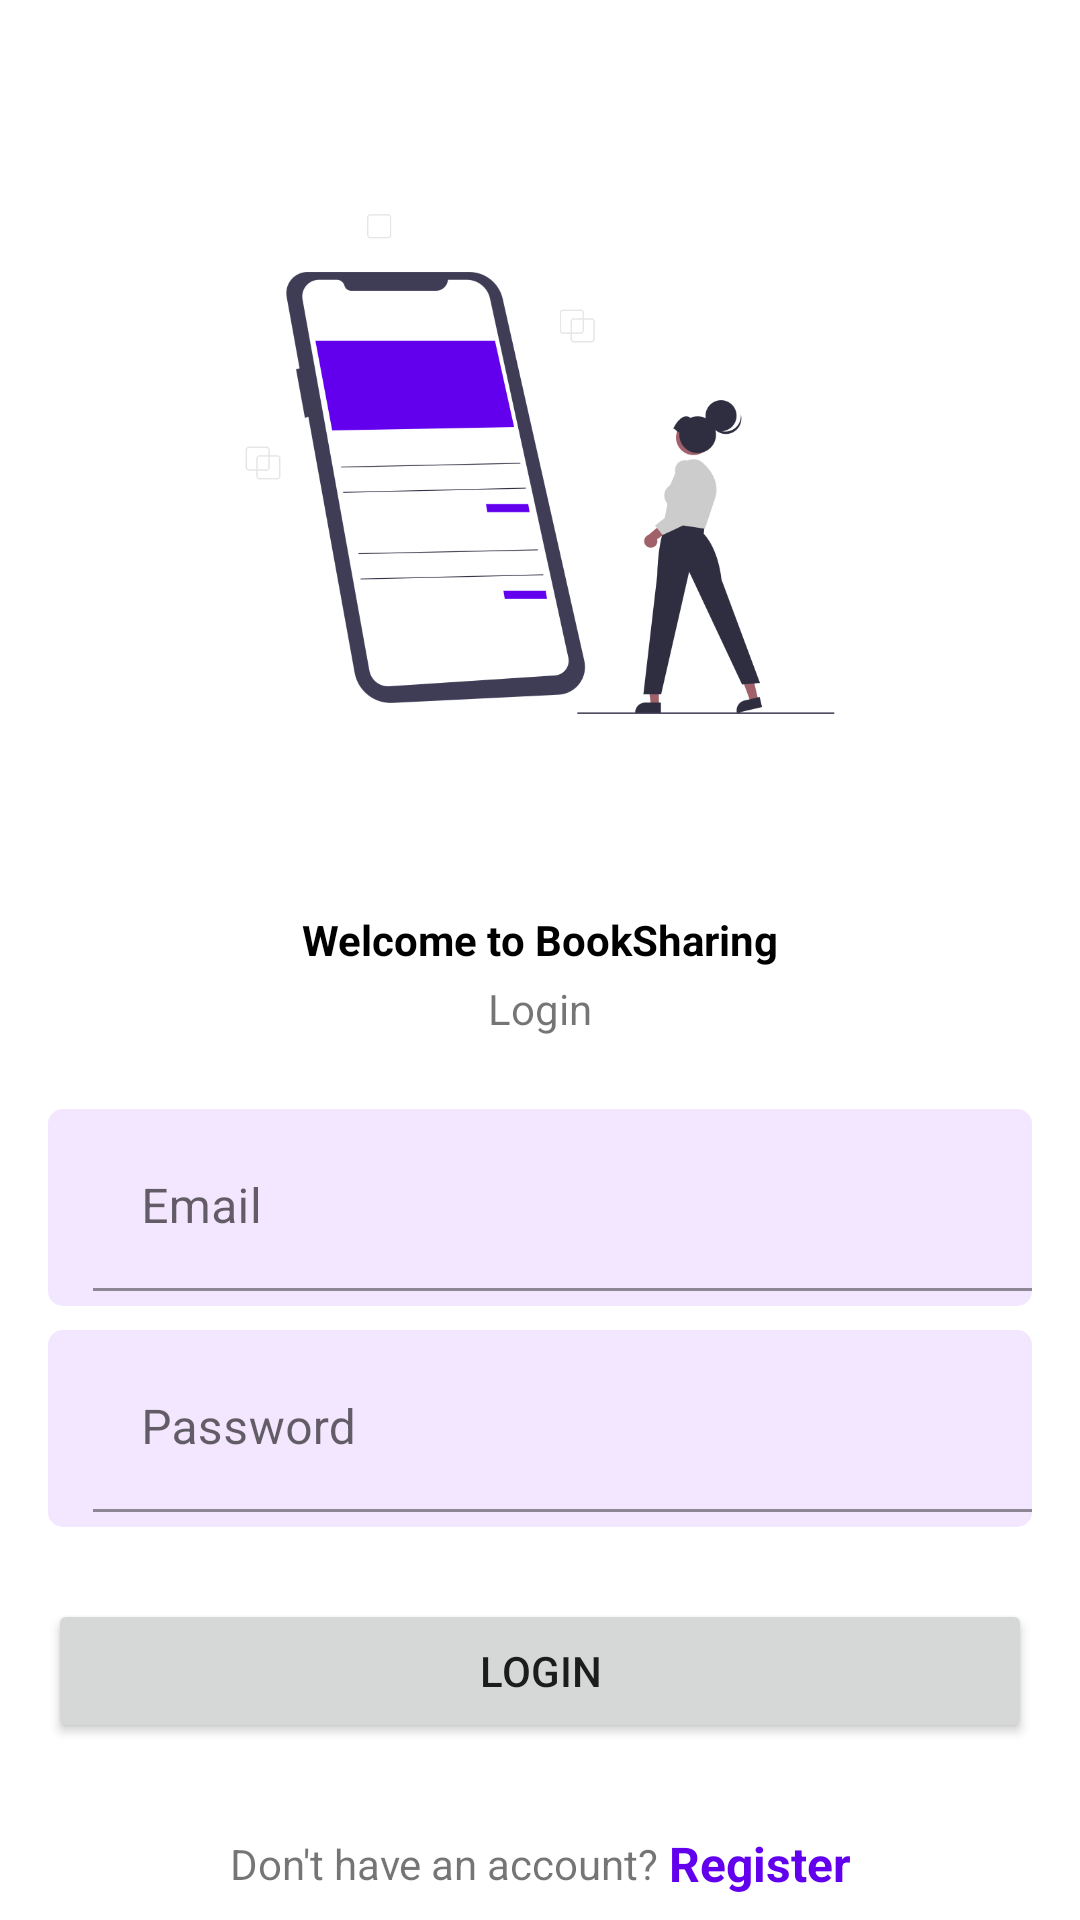

Write the Android layout XML for this screen, with the resource values it uses.
<!-- AndroidManifest.xml: application theme Theme.BookSharing -->
<!-- res/layout/activity_login.xml -->
<?xml version="1.0" encoding="utf-8"?>
<androidx.constraintlayout.widget.ConstraintLayout xmlns:android="http://schemas.android.com/apk/res/android"
    xmlns:app="http://schemas.android.com/apk/res-auto"
    xmlns:tools="http://schemas.android.com/tools"
    android:layout_width="match_parent"
    android:layout_height="match_parent"
    tools:context=".LoginActivity">

    <ImageView
        android:id="@+id/imageView3"
        android:layout_width="250dp"
        android:layout_height="250dp"
        app:layout_constraintBottom_toTopOf="@+id/textView7"
        app:layout_constraintEnd_toEndOf="parent"
        app:layout_constraintHorizontal_bias="0.5"
        app:layout_constraintStart_toStartOf="parent"
        app:layout_constraintTop_toTopOf="parent"
        app:layout_constraintVertical_chainStyle="packed"
        app:srcCompat="@drawable/login" />

    <TextView
        android:id="@+id/textView7"
        android:layout_width="wrap_content"
        android:layout_height="wrap_content"
        android:layout_marginTop="24dp"
        android:text="Welcome to BookSharing"
        android:textColor="@color/black"
        android:textSize="@dimen/_16font_mdp"
        android:textStyle="bold"
        app:layout_constraintBottom_toTopOf="@+id/textView8"
        app:layout_constraintEnd_toEndOf="@+id/imageView3"
        app:layout_constraintHorizontal_bias="0.5"
        app:layout_constraintStart_toStartOf="@+id/imageView3"
        app:layout_constraintTop_toBottomOf="@+id/imageView3" />

    <TextView
        android:id="@+id/textView8"
        android:layout_width="wrap_content"
        android:layout_height="wrap_content"
        android:layout_marginTop="4dp"
        android:text="Login"
        app:layout_constraintBottom_toTopOf="@+id/textInputLayout"
        app:layout_constraintEnd_toEndOf="@+id/textView7"
        app:layout_constraintHorizontal_bias="0.5"
        app:layout_constraintStart_toStartOf="@+id/textView7"
        app:layout_constraintTop_toBottomOf="@+id/textView7" />

    <com.google.android.material.textfield.TextInputLayout
        android:id="@+id/textInputLayout"
        android:layout_width="match_parent"
        android:layout_height="wrap_content"
        android:layout_marginStart="16dp"
        android:layout_marginTop="24dp"
        android:layout_marginEnd="16dp"
        android:background="@drawable/input_text_bg"
        android:paddingStart="15dp"
        android:paddingTop="5dp"
        android:paddingBottom="5dp"
        app:layout_constraintBottom_toTopOf="@+id/textInputLayout2"
        app:layout_constraintEnd_toEndOf="parent"
        app:layout_constraintHorizontal_bias="0.5"
        app:layout_constraintStart_toStartOf="parent"
        app:layout_constraintTop_toBottomOf="@+id/textView8">

        <com.google.android.material.textfield.TextInputEditText
            android:id="@+id/emailET"
            android:layout_width="match_parent"
            android:layout_height="wrap_content"
            android:background="@android:color/transparent"
            android:hint="Email" />

    </com.google.android.material.textfield.TextInputLayout>

    <com.google.android.material.textfield.TextInputLayout
        android:id="@+id/textInputLayout2"
        android:layout_width="match_parent"
        android:layout_height="wrap_content"
        android:layout_marginStart="16dp"
        android:layout_marginTop="8dp"
        android:layout_marginEnd="16dp"
        android:background="@drawable/input_text_bg"
        android:paddingStart="15dp"
        android:paddingTop="5dp"
        android:paddingBottom="5dp"
        app:layout_constraintBottom_toTopOf="@+id/loginBtn"
        app:layout_constraintEnd_toEndOf="@+id/textInputLayout"
        app:layout_constraintHorizontal_bias="0.5"
        app:layout_constraintStart_toStartOf="@+id/textInputLayout"
        app:layout_constraintTop_toBottomOf="@+id/textInputLayout">

        <com.google.android.material.textfield.TextInputEditText
            android:id="@+id/passwordET"
            android:layout_width="match_parent"
            android:layout_height="wrap_content"
            android:background="@android:color/transparent"
            android:hint="Password" />
    </com.google.android.material.textfield.TextInputLayout>

    <Button
        android:id="@+id/loginBtn"
        android:layout_width="0dp"
        android:layout_height="wrap_content"
        android:layout_marginTop="24dp"
        android:text="Login"
        app:layout_constraintBottom_toTopOf="@+id/goToSignup"
        app:layout_constraintEnd_toEndOf="@+id/textInputLayout2"
        app:layout_constraintHorizontal_bias="0.5"
        app:layout_constraintStart_toStartOf="@+id/textInputLayout2"
        app:layout_constraintTop_toBottomOf="@+id/textInputLayout2" />

    <TextView
        android:id="@+id/textView9"
        android:layout_width="wrap_content"
        android:layout_height="wrap_content"
        android:text="Don't have an account? "
        app:layout_constraintBottom_toBottomOf="@+id/goToSignup"
        app:layout_constraintEnd_toStartOf="@+id/goToSignup"
        app:layout_constraintHorizontal_bias="0.5"
        app:layout_constraintHorizontal_chainStyle="packed"
        app:layout_constraintStart_toStartOf="parent"
        app:layout_constraintTop_toTopOf="@+id/goToSignup" />

    <TextView
        android:id="@+id/goToSignup"
        android:layout_width="wrap_content"
        android:layout_height="wrap_content"
        android:layout_marginBottom="8dp"
        android:text="Register"
        android:textColor="@color/purple_500"
        android:textSize="16sp"
        android:textStyle="bold"
        app:layout_constraintBottom_toBottomOf="parent"
        app:layout_constraintEnd_toEndOf="parent"
        app:layout_constraintHorizontal_bias="0.5"
        app:layout_constraintStart_toEndOf="@+id/textView9" />
</androidx.constraintlayout.widget.ConstraintLayout>
<!-- resources referenced by this layout -->
<resources>
  <color name="black">#FF000000</color>
  <color name="purple_500">#FF6200EE</color>
  <!-- drawable input_text_bg (drawable) -->
  <?xml version="1.0" encoding="utf-8"?>
  <shape xmlns:android="http://schemas.android.com/apk/res/android">
  
      <solid android:color="@color/purple_50"/>
      <corners android:radius="5dp"/>
  
  </shape>
  <!-- drawable login: png bitmap (drawable, 42452 bytes) -->
  <style name="Theme.BookSharing" parent="Theme.MaterialComponents.DayNight.DarkActionBar">
          
          <item name="colorPrimary">@color/purple_500</item>
          <item name="colorPrimaryVariant">@color/purple_700</item>
          <item name="colorOnPrimary">@color/white</item>
          
          <item name="colorSecondary">@color/teal_200</item>
          <item name="colorSecondaryVariant">@color/teal_700</item>
          <item name="colorOnSecondary">@color/black</item>
          
          <item name="android:statusBarColor" tools:targetApi="l">?attr/colorPrimaryVariant</item>
          
      </style>
  <color name="purple_50">#F2E7FE</color>
  <color name="purple_700">#FF3700B3</color>
  <color name="white">#FFFFFFFF</color>
  <color name="teal_200">#FF03DAC5</color>
  <color name="teal_700">#FF018786</color>
</resources>
